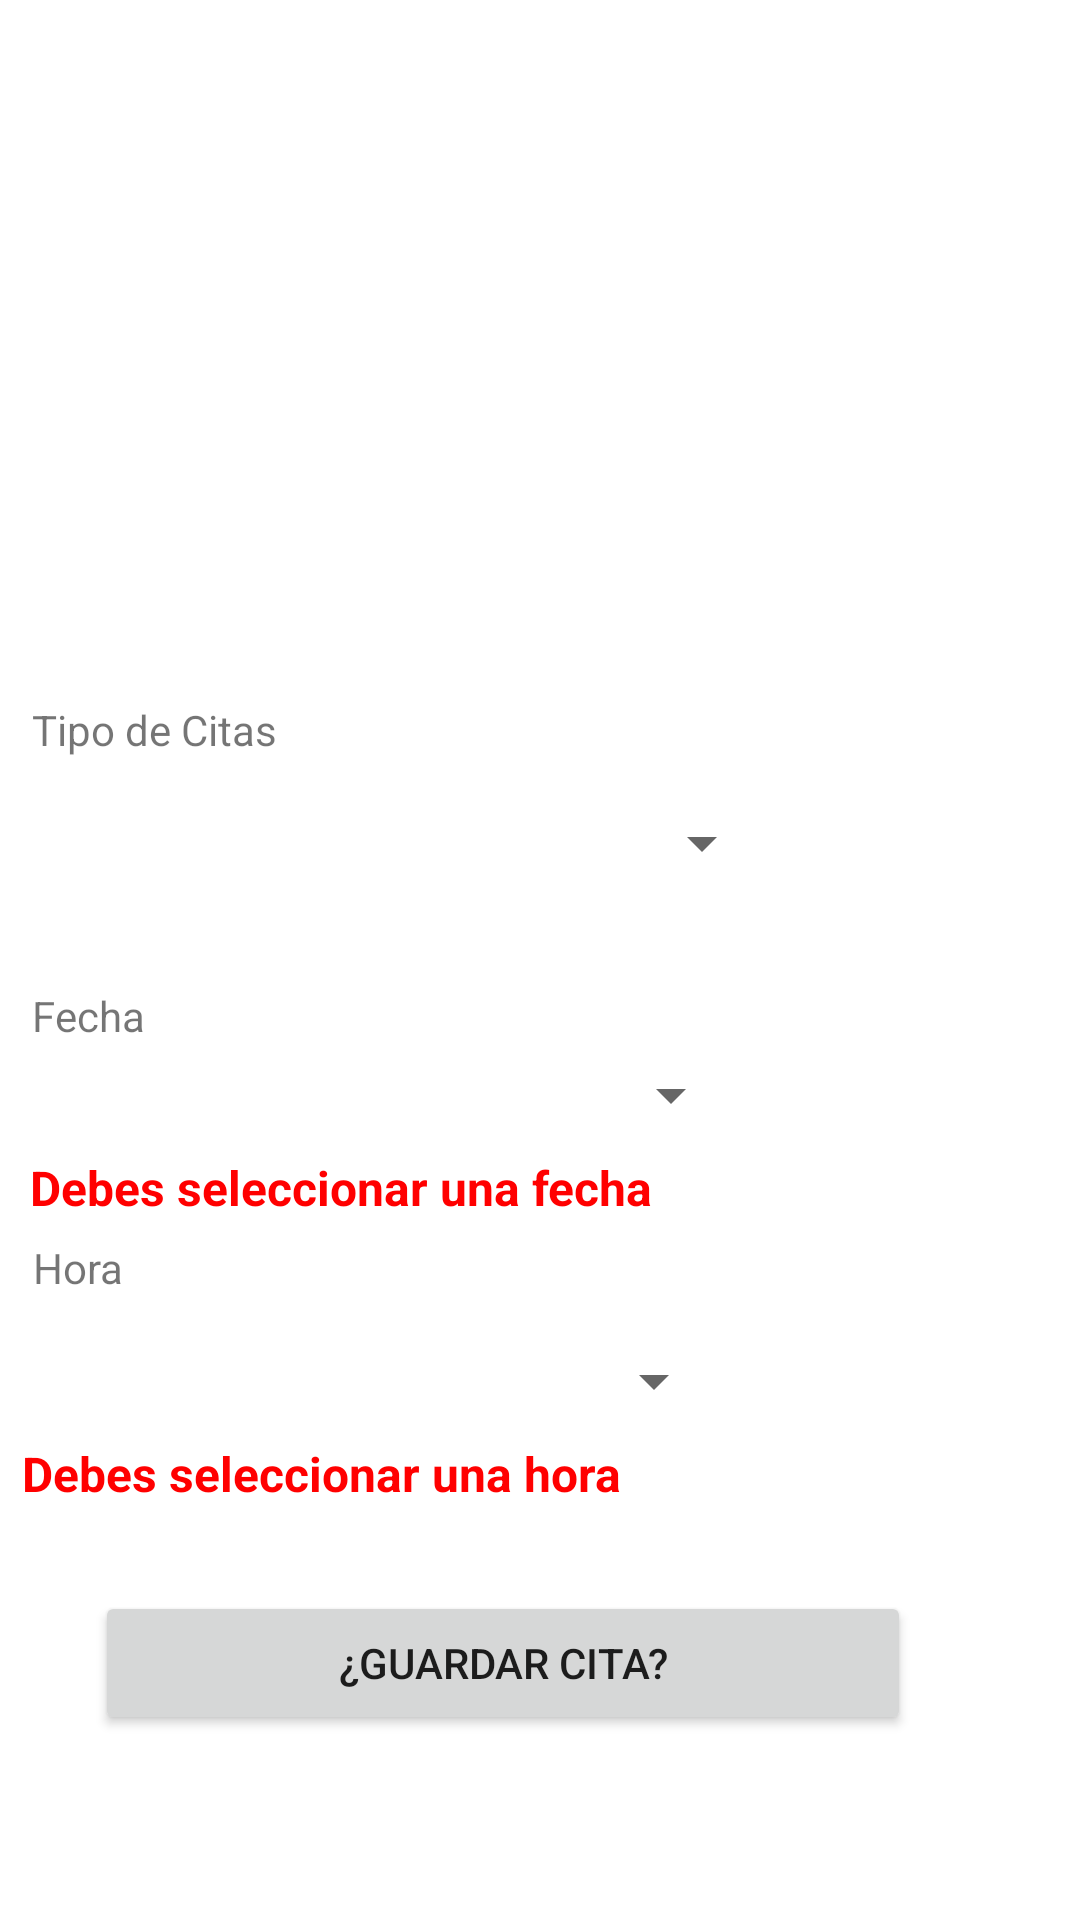

Layout XML and referenced resources for this Android screen:
<!-- AndroidManifest.xml: application theme Theme.Proyecto1_Das -->
<!-- res/layout/activity_pedir_citas.xml -->
<?xml version="1.0" encoding="utf-8"?>
<androidx.constraintlayout.widget.ConstraintLayout xmlns:android="http://schemas.android.com/apk/res/android"
    xmlns:app="http://schemas.android.com/apk/res-auto"
    xmlns:tools="http://schemas.android.com/tools"
    android:layout_width="match_parent"
    android:layout_height="match_parent"
    tools:context=".PedirCitas">

    <ImageView
        android:id="@+id/imageView2"
        android:layout_width="182dp"
        android:layout_height="203dp"
        app:layout_constraintBottom_toBottomOf="parent"
        app:layout_constraintEnd_toEndOf="parent"
        app:layout_constraintHorizontal_bias="0.384"
        app:layout_constraintStart_toStartOf="parent"
        app:layout_constraintTop_toTopOf="parent"
        app:layout_constraintVertical_bias="0.03"
        app:srcCompat="@drawable/iconopedircita" />

    <TextView
        android:layout_width="254dp"
        android:layout_height="28dp"
        android:text="@string/tipo_cita"
        app:layout_constraintBottom_toBottomOf="parent"
        app:layout_constraintEnd_toEndOf="parent"
        app:layout_constraintHorizontal_bias="0.101"
        app:layout_constraintStart_toStartOf="parent"
        app:layout_constraintTop_toTopOf="parent"
        app:layout_constraintVertical_bias="0.382" />

    <Spinner
        android:id="@+id/spinnerType"
        android:layout_width="247dp"
        android:layout_height="48dp"
        android:spinnerMode="dialog"
        app:layout_constraintBottom_toBottomOf="parent"
        app:layout_constraintEnd_toEndOf="parent"
        app:layout_constraintHorizontal_bias="0.097"
        app:layout_constraintStart_toStartOf="parent"
        app:layout_constraintTop_toTopOf="parent"
        app:layout_constraintVertical_bias="0.434"
        tools:ignore="SpeakableTextPresentCheck" />

    <TextView
        android:id="@+id/textViewType"
        android:layout_width="235dp"
        android:layout_height="20dp"
        style="@style/errores"
        app:layout_constraintBottom_toBottomOf="parent"
        app:layout_constraintEnd_toEndOf="parent"
        app:layout_constraintHorizontal_bias="0.079"
        app:layout_constraintStart_toStartOf="parent"
        app:layout_constraintTop_toTopOf="parent"
        app:layout_constraintVertical_bias="0.485"
        tools:text="@string/error_tipo" />

    <TextView
        android:layout_width="237dp"
        android:layout_height="23dp"
        android:text="@string/fecha"
        app:layout_constraintBottom_toBottomOf="parent"
        app:layout_constraintEnd_toEndOf="parent"
        app:layout_constraintHorizontal_bias="0.086"
        app:layout_constraintStart_toStartOf="parent"
        app:layout_constraintTop_toTopOf="parent"
        app:layout_constraintVertical_bias="0.533" />

    <Spinner
        android:id="@+id/spinnerDate"
        android:layout_width="238dp"
        android:layout_height="48dp"
        android:spinnerMode="dialog"
        app:layout_constraintBottom_toBottomOf="parent"
        app:layout_constraintEnd_toEndOf="parent"
        app:layout_constraintHorizontal_bias="0.08"
        app:layout_constraintStart_toStartOf="parent"
        app:layout_constraintTop_toTopOf="parent"
        app:layout_constraintVertical_bias="0.576"
        tools:ignore="SpeakableTextPresentCheck" />

    <TextView
        android:id="@+id/textViewDate"
        android:layout_width="234dp"
        android:layout_height="22dp"
        android:text="@string/error_fecha"
        style="@style/errores"
        app:layout_constraintBottom_toBottomOf="parent"
        app:layout_constraintEnd_toEndOf="parent"
        app:layout_constraintHorizontal_bias="0.079"
        app:layout_constraintStart_toStartOf="parent"
        app:layout_constraintTop_toTopOf="parent"
        app:layout_constraintVertical_bias="0.623" />

    <TextView
        android:layout_width="219dp"
        android:layout_height="28dp"
        android:text="@string/hora"
        app:layout_constraintBottom_toBottomOf="parent"
        app:layout_constraintEnd_toEndOf="parent"
        app:layout_constraintHorizontal_bias="0.078"
        app:layout_constraintStart_toStartOf="parent"
        app:layout_constraintTop_toTopOf="parent"
        app:layout_constraintVertical_bias="0.675" />

    <Spinner
        android:id="@+id/spinnerTime"
        android:layout_width="232dp"
        android:layout_height="48dp"
        android:spinnerMode="dialog"
        app:layout_constraintBottom_toBottomOf="parent"
        app:layout_constraintEnd_toEndOf="parent"
        app:layout_constraintHorizontal_bias="0.078"
        app:layout_constraintStart_toStartOf="parent"
        app:layout_constraintTop_toTopOf="parent"
        app:layout_constraintVertical_bias="0.737"
        tools:ignore="SpeakableTextPresentCheck" />

    <TextView
        android:id="@+id/textViewTime"
        android:layout_width="224dp"
        android:layout_height="25dp"
        android:text="@string/error_hora"
        style="@style/errores"
        app:layout_constraintBottom_toBottomOf="parent"
        app:layout_constraintEnd_toEndOf="parent"
        app:layout_constraintHorizontal_bias="0.053"
        app:layout_constraintStart_toStartOf="parent"
        app:layout_constraintTop_toTopOf="parent"
        app:layout_constraintVertical_bias="0.781" />

    <Button
        android:layout_width="272dp"
        android:layout_height="48dp"
        android:onClick="buttonSave"
        android:text="@string/guardar_cita"
        app:layout_constraintBottom_toBottomOf="parent"
        app:layout_constraintEnd_toEndOf="parent"
        app:layout_constraintHorizontal_bias="0.359"
        app:layout_constraintStart_toStartOf="parent"
        app:layout_constraintTop_toTopOf="parent"
        app:layout_constraintVertical_bias="0.896" />

</androidx.constraintlayout.widget.ConstraintLayout>
<!-- resources referenced by this layout -->
<resources>
  <string name="error_fecha">Debes seleccionar una fecha</string>
  <string name="error_hora">Debes seleccionar una hora</string>
  <string name="error_tipo">Debes seleccionar un tipo de cita</string>
  <string name="fecha">Fecha</string>
  <string name="guardar_cita">¿Guardar Cita?</string>
  <string name="hora">Hora</string>
  <string name="tipo_cita">Tipo de Citas</string>
  <style name="errores">
          <item name="android:textSize">16sp</item>
          <item name="android:textColor">#FF0000</item>
          <item name="android:textStyle">bold</item>
      </style>
  <style name="Theme.Proyecto1_Das" parent="Theme.MaterialComponents.DayNight.DarkActionBar">
          
          <item name="colorPrimary">@color/purple_500</item>
          <item name="colorPrimaryVariant">@color/purple_700</item>
          <item name="colorOnPrimary">@color/white</item>
          
          <item name="colorSecondary">@color/teal_200</item>
          <item name="colorSecondaryVariant">@color/teal_700</item>
          <item name="colorOnSecondary">@color/black</item>
          
          <item name="android:statusBarColor">?attr/colorPrimaryVariant</item>
          
      </style>
  <!-- not gathered from this repository: default colours our renderer supplied (Android Studio template values) -->
  <color name="purple_500">#FF6200EE</color>
  <color name="purple_700">#FF3700B3</color>
  <color name="teal_200">#FF03DAC5</color>
  <color name="teal_700">#FF018786</color>
  <color name="black">#FF000000</color>
  <color name="white">#FFFFFFFF</color>
</resources>
